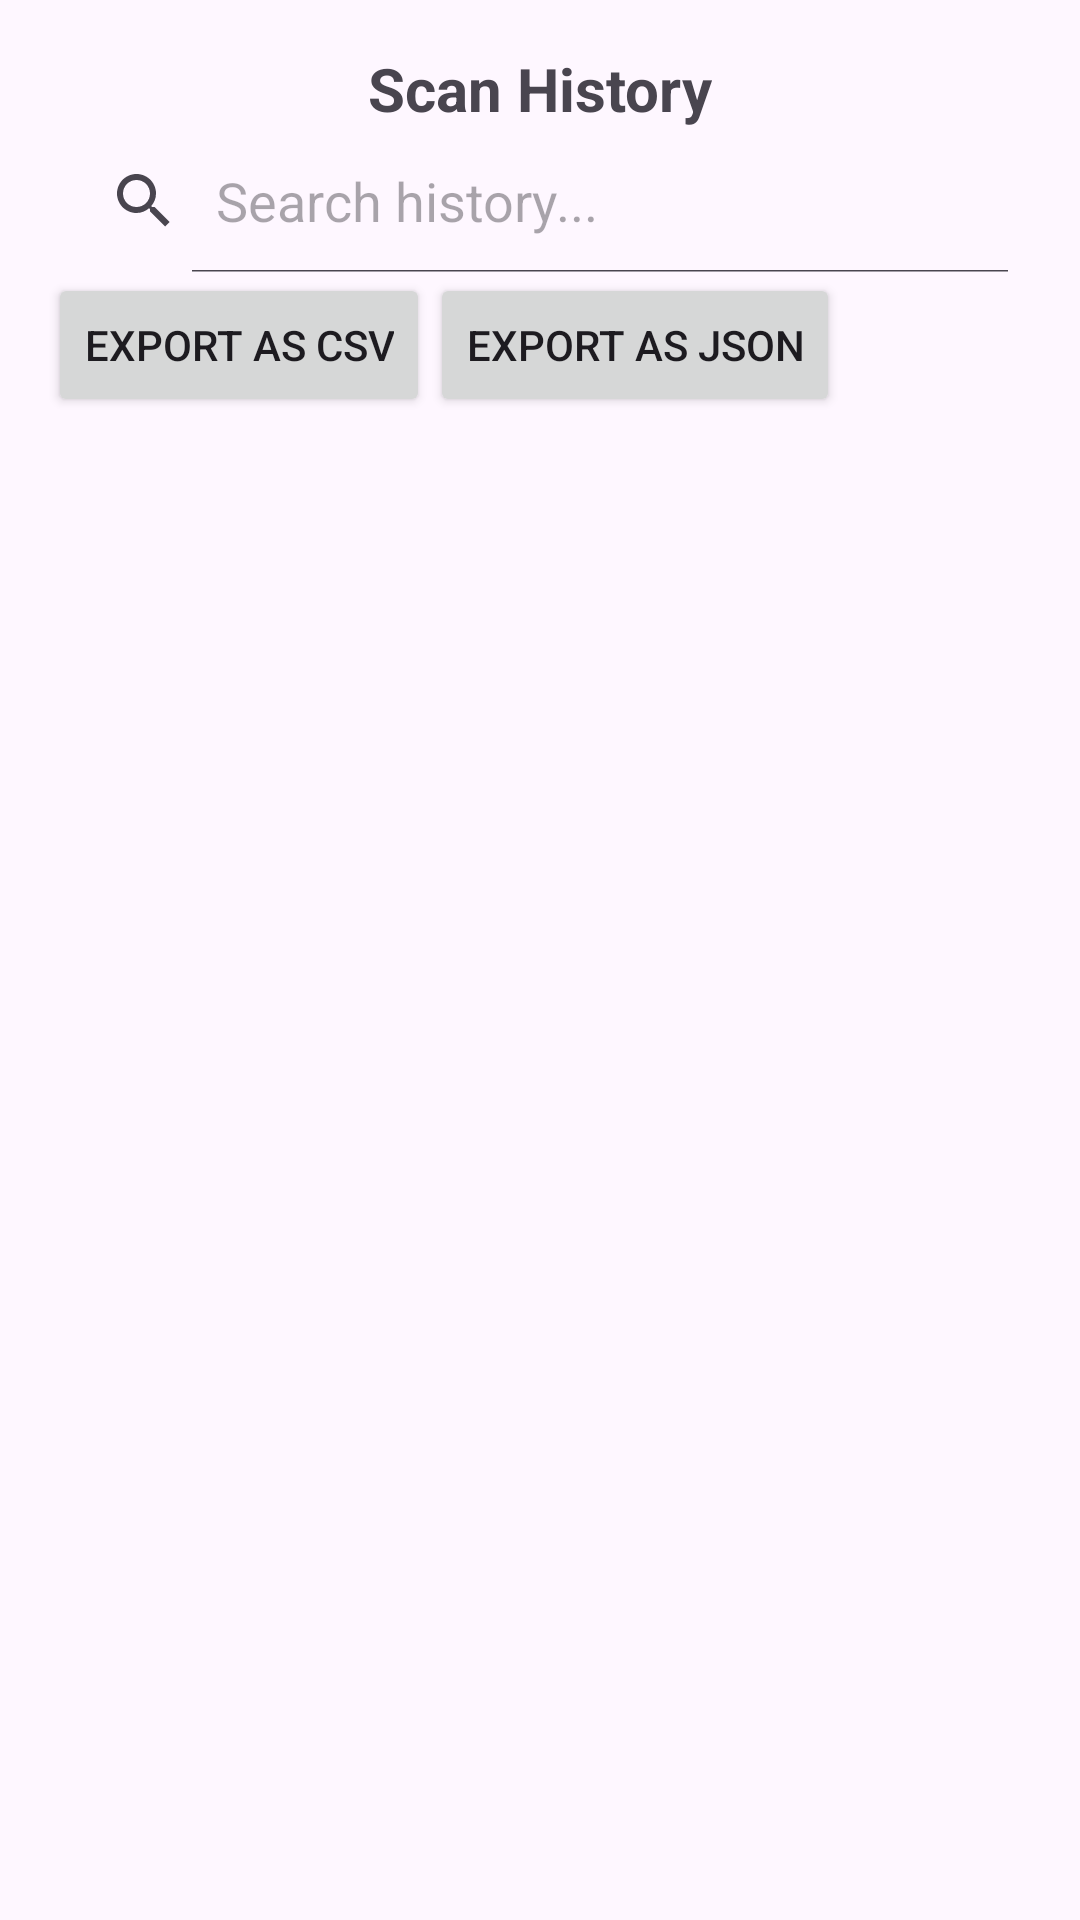

Layout XML and referenced resources for this Android screen:
<!-- AndroidManifest.xml: application theme Theme.SimpleQRCodeScanner -->
<!-- res/layout/activity_history.xml -->
<?xml version="1.0" encoding="utf-8"?>
<LinearLayout xmlns:android="http://schemas.android.com/apk/res/android"
    android:layout_width="match_parent"
    android:layout_height="match_parent"
    android:orientation="vertical"
    android:padding="16dp">

    <TextView
        android:layout_width="wrap_content"
        android:layout_height="wrap_content"
        android:text="Scan History"
        android:textSize="20sp"
        android:textStyle="bold"
        android:layout_gravity="center"/>

    <SearchView
        android:id="@+id/searchView"
        android:layout_width="match_parent"
        android:layout_height="wrap_content"
        android:queryHint="Search history..."
        android:iconifiedByDefault="false"/>
    <LinearLayout
        android:layout_width="match_parent"
        android:orientation="horizontal"
        android:layout_height="wrap_content">
        <Button
            android:id="@+id/btnExportCSV"
            android:layout_width="wrap_content"
            android:layout_height="wrap_content"
            android:text="Export as CSV"/>

        <Button
            android:id="@+id/btnExportJSON"
            android:layout_width="wrap_content"
            android:layout_height="wrap_content"
            android:text="Export as JSON"/>

    </LinearLayout>

    <androidx.recyclerview.widget.RecyclerView
        android:id="@+id/recyclerView"
        android:layout_width="match_parent"
        android:layout_height="match_parent"/>


</LinearLayout>
<!-- resources referenced by this layout -->
<resources>
  <style name="Theme.SimpleQRCodeScanner" parent="Base.Theme.SimpleQRCodeScanner" />
  <style name="Base.Theme.SimpleQRCodeScanner" parent="Theme.Material3.DayNight.NoActionBar">
          
          
      </style>
</resources>
